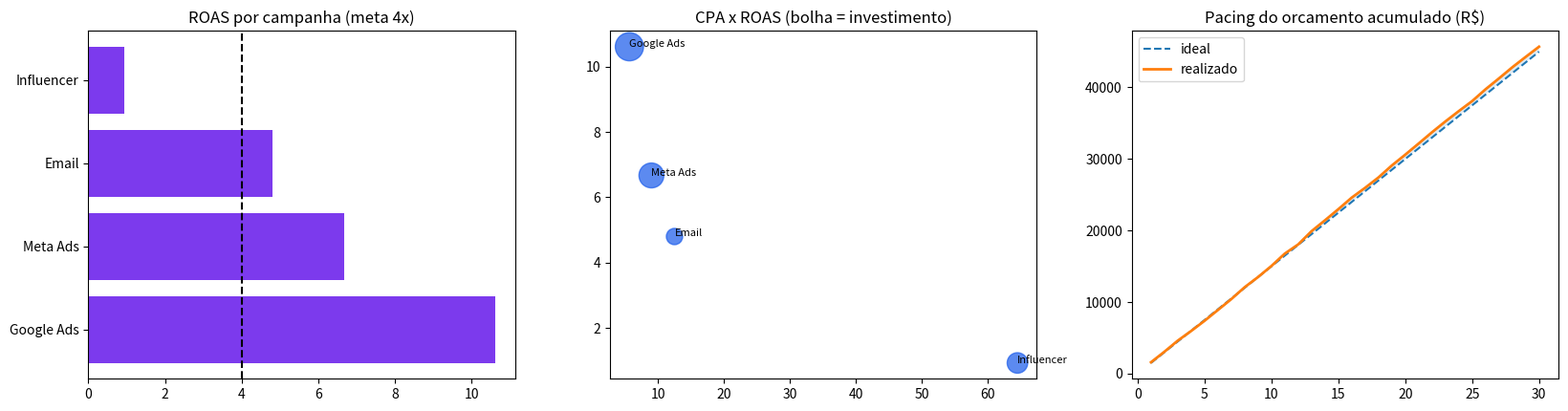

Write the Python code that produced this figure.
"""Campanhas de marketing: CTR, CPC, CPA, ROAS e pacing do orcamento."""

import matplotlib

matplotlib.use("Agg")

import pathlib

import matplotlib.pyplot as plt
import numpy as np
import pandas as pd

TICKET_MEDIO = 60.0
META_ROAS = 4.0
ORCAMENTO_MENSAL = 45_000.0
DIAS = 30

CAMPANHAS = {
    # canal: (investimento mensal, cpm, ctr, taxa de conversao por clique)
    "Google Ads": {"investido": 18_000, "cpm": 14.0, "ctr": 0.045, "conv_clique": 0.055},
    "Meta Ads": {"investido": 14_000, "cpm": 9.5, "ctr": 0.022, "conv_clique": 0.048},
    "Email": {"investido": 6_000, "cpm": 30.0, "ctr": 0.040, "conv_clique": 0.060},
    "Influencer": {"investido": 9_500, "cpm": 26.0, "ctr": 0.013, "conv_clique": 0.031},
}

SEED = 320


def metricas_campanhas() -> pd.DataFrame:
    linhas = []
    for canal, cfg in CAMPANHAS.items():
        impressoes = cfg["investido"] / cfg["cpm"] * 1000
        cliques = impressoes * cfg["ctr"]
        conversoes = cliques * cfg["conv_clique"]

        linhas.append(
            {
                "canal": canal,
                "investido": cfg["investido"],
                "impressoes": int(impressoes),
                "cliques": int(cliques),
                "conversoes": int(conversoes),
                "ctr_pct": round(cfg["ctr"] * 100, 2),
                "cpc_rs": round(cfg["investido"] / max(cliques, 1), 2),
                "cpa_rs": round(cfg["investido"] / max(conversoes, 1), 2),
                "roas": round(conversoes * TICKET_MEDIO / cfg["investido"], 2),
            }
        )
    return pd.DataFrame(linhas).sort_values("roas", ascending=False)


def pacing_diario(seed: int = SEED) -> pd.DataFrame:
    rng = np.random.default_rng(seed)
    dias = np.arange(1, DIAS + 1)
    ideal = ORCAMENTO_MENSAL / DIAS * dias
    # gastos reais com aceleracao no fim de mes (empurra o pacing)
    gasto_acumulado = ideal * rng.normal(1, 0.04, DIAS).cumprod() ** 0 + rng.normal(0, 120, DIAS).cumsum()
    gasto_acumulado = np.clip(gasto_acumulado, None, None)
    return pd.DataFrame({"dia": dias, "ideal": ideal.round(0), "realizado": gasto_acumulado.round(0)})


if __name__ == "__main__":
    pathlib.Path("outputs").mkdir(exist_ok=True)

    campanhas = metricas_campanhas()

    print("=== DESEMPENHO POR CAMPANHA ===")
    print(campanhas.to_string(index=False))

    abaixo_meta = campanhas[campanhas["roas"] < META_ROAS]
    melhor = campanhas.iloc[0]
    print(
        f"\nMeta de ROAS: {META_ROAS}x | acima da meta: "
        f"{', '.join(campanhas.loc[campanhas['roas'] >= META_ROAS, 'canal']) or 'nenhuma'}"
    )
    print(f"Melhor ROAS: {melhor['canal']} ({melhor['roas']}x) com CPA R$ {melhor['cpa_rs']}")

    if not abaixo_meta.empty:
        pior = abaixo_meta.sort_values("roas").iloc[0]
        realocar = min(pior["investido"] * 0.3, 5_000)
        print(
            f"Sugestao: realocar R$ {realocar:,.0f} de '{pior['canal']}' "
            f"(ROAS {pior['roas']}x) para '{melhor['canal']}'"
        )

    pacing = pacing_diario()
    desvio_final = pacing.iloc[-1]["realizado"] - pacing.iloc[-1]["ideal"]
    ritmo = "acima" if desvio_final > 0 else "abaixo"
    print(
        f"\nPacing dia {DIAS}: R$ {pacing.iloc[-1]['realizado']:,.0f} gastos "
        f"({ritmo} do planejado em R$ {abs(desvio_final):,.0f})"
    )

    fig, eixos = plt.subplots(1, 3, figsize=(16.5, 4.4))
    eixos[0].barh(campanhas["canal"], campanhas["roas"], color="#7c3aed")
    eixos[0].axvline(META_ROAS, ls="--", color="black")
    eixos[0].set_title("ROAS por campanha (meta 4x)")
    eixos[1].scatter(campanhas["cpa_rs"], campanhas["roas"], s=campanhas["investido"] / 40, color="#2563eb", alpha=0.75)
    for _, linha in campanhas.iterrows():
        eixos[1].annotate(linha["canal"], (linha["cpa_rs"], linha["roas"]), fontsize=8)
    eixos[1].set_title("CPA x ROAS (bolha = investimento)")
    eixos[2].plot(pacing["dia"], pacing["ideal"], ls="--", label="ideal")
    eixos[2].plot(pacing["dia"], pacing["realizado"], label="realizado", lw=2)
    eixos[2].fill_between(pacing["dia"], pacing["ideal"], pacing["realizado"], alpha=0.15)
    eixos[2].set_title("Pacing do orcamento acumulado (R$)")
    eixos[2].legend()
    plt.tight_layout()
    plt.savefig("outputs/marketing_campanhas.png", dpi=120)

    pacing.to_csv("outputs/pacing_orcamento.csv", index=False)
    print("\nCSV e painel salvos em outputs/")
